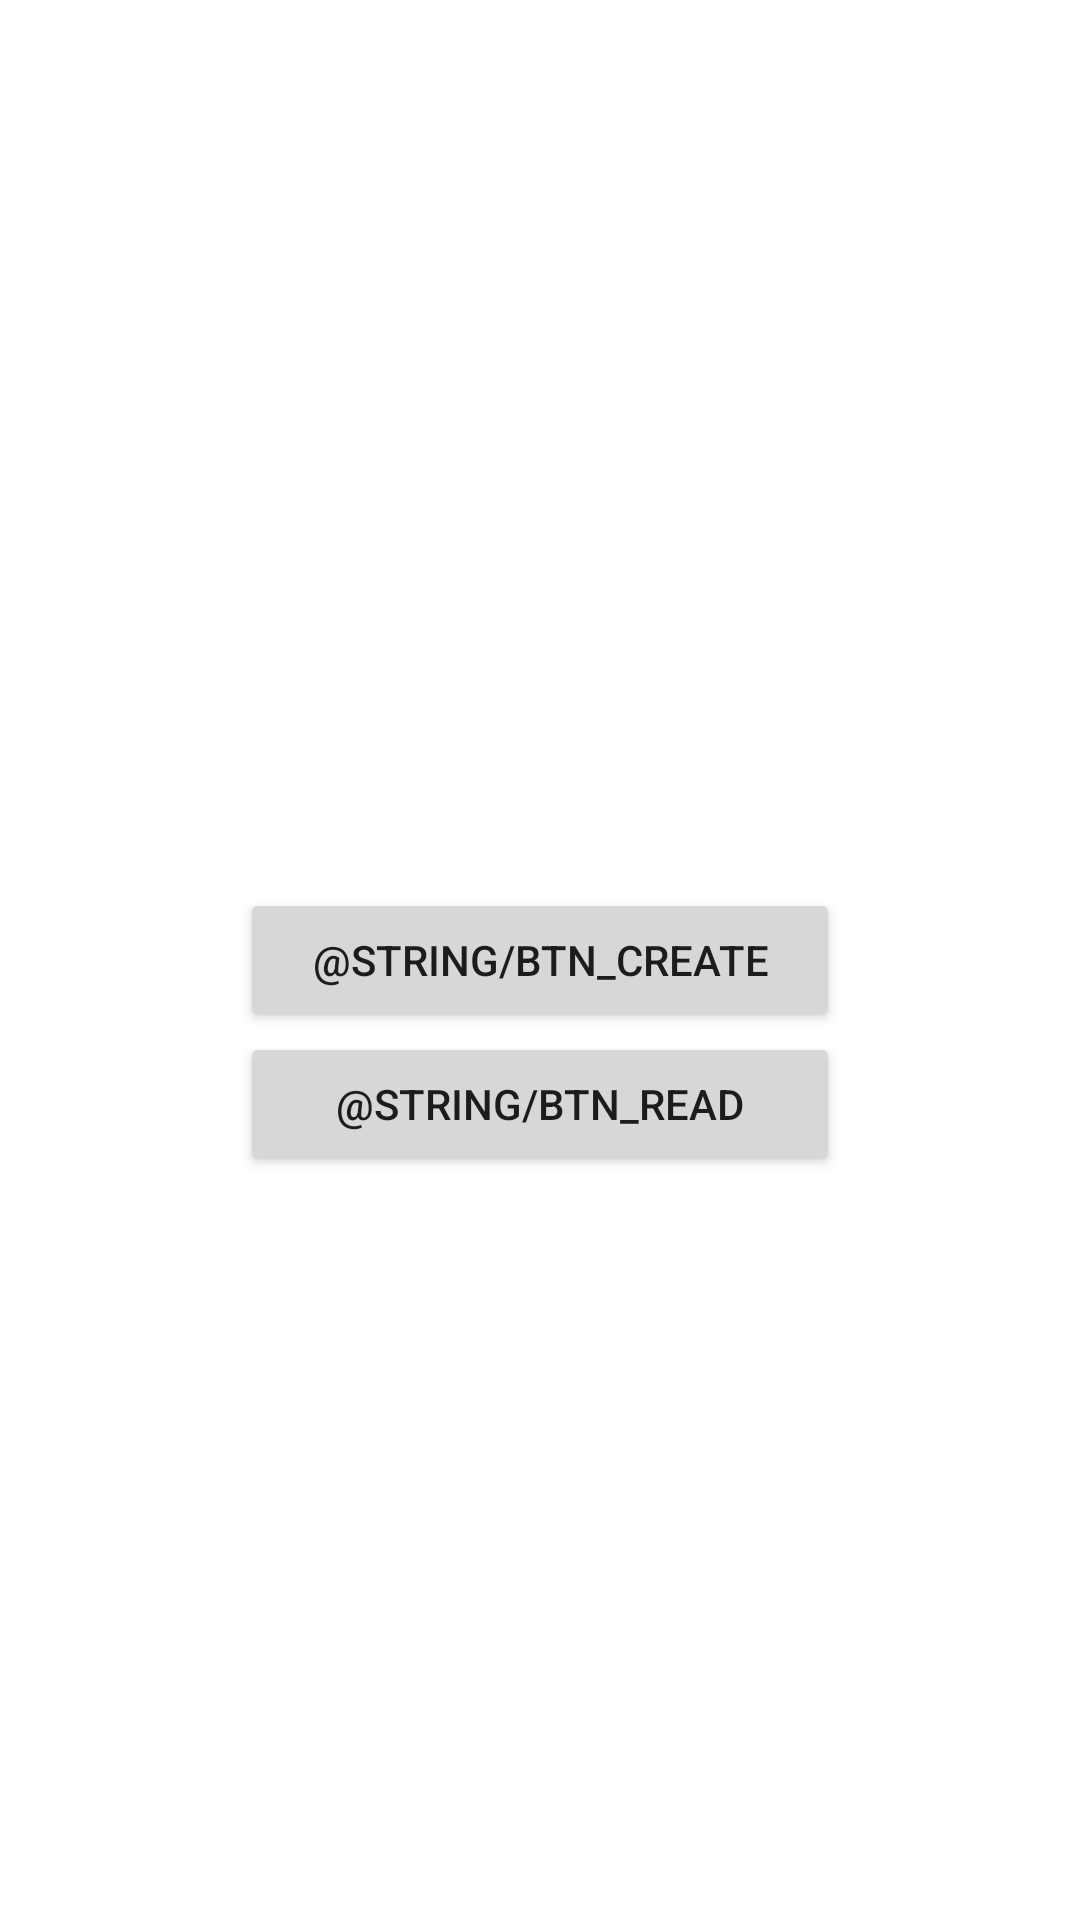

Reconstruct the res/layout file that produces this screen, plus the resources it refers to.
<!-- AndroidManifest.xml: application theme Theme.QR_Test -->
<!-- res/layout/activity_main.xml -->
<?xml version="1.0" encoding="utf-8"?>
<androidx.constraintlayout.widget.ConstraintLayout xmlns:android="http://schemas.android.com/apk/res/android"
    xmlns:app="http://schemas.android.com/apk/res-auto"
    xmlns:tools="http://schemas.android.com/tools"
    android:id="@+id/main_layout"
    android:layout_width="match_parent"
    android:layout_height="match_parent"
    tools:context=".MainActivity">

    <Button
        android:id="@+id/QR_create"
        android:layout_width="200dp"
        android:layout_height="wrap_content"
        android:text="@string/BTN_create"
        app:layout_constraintBottom_toBottomOf="parent"
        app:layout_constraintLeft_toLeftOf="parent"
        app:layout_constraintRight_toRightOf="parent"
        app:layout_constraintTop_toTopOf="parent"/>

    <Button
        android:id="@+id/QR_read"
        android:layout_width="200dp"
        android:layout_height="wrap_content"
        android:text="@string/BTN_read"
        app:layout_constraintTop_toBottomOf="@id/QR_create"
        app:layout_constraintLeft_toLeftOf="parent"
        app:layout_constraintRight_toRightOf="parent"/>


</androidx.constraintlayout.widget.ConstraintLayout>
<!-- resources referenced by this layout -->
<resources>
  <style name="Theme.QR_Test" parent="Theme.MaterialComponents.DayNight.DarkActionBar">
          
          <item name="colorPrimary">@color/purple_500</item>
          <item name="colorPrimaryVariant">@color/purple_700</item>
          <item name="colorOnPrimary">@color/white</item>
          
          <item name="colorSecondary">@color/teal_200</item>
          <item name="colorSecondaryVariant">@color/teal_700</item>
          <item name="colorOnSecondary">@color/black</item>
          
          <item name="android:statusBarColor">?attr/colorPrimaryVariant</item>
          
      </style>
  <!-- not gathered from this repository: default colours our renderer supplied (Android Studio template values) -->
  <color name="purple_500">#FF6200EE</color>
  <color name="purple_700">#FF3700B3</color>
  <color name="teal_200">#FF03DAC5</color>
  <color name="teal_700">#FF018786</color>
  <color name="black">#FF000000</color>
  <color name="white">#FFFFFFFF</color>
</resources>
